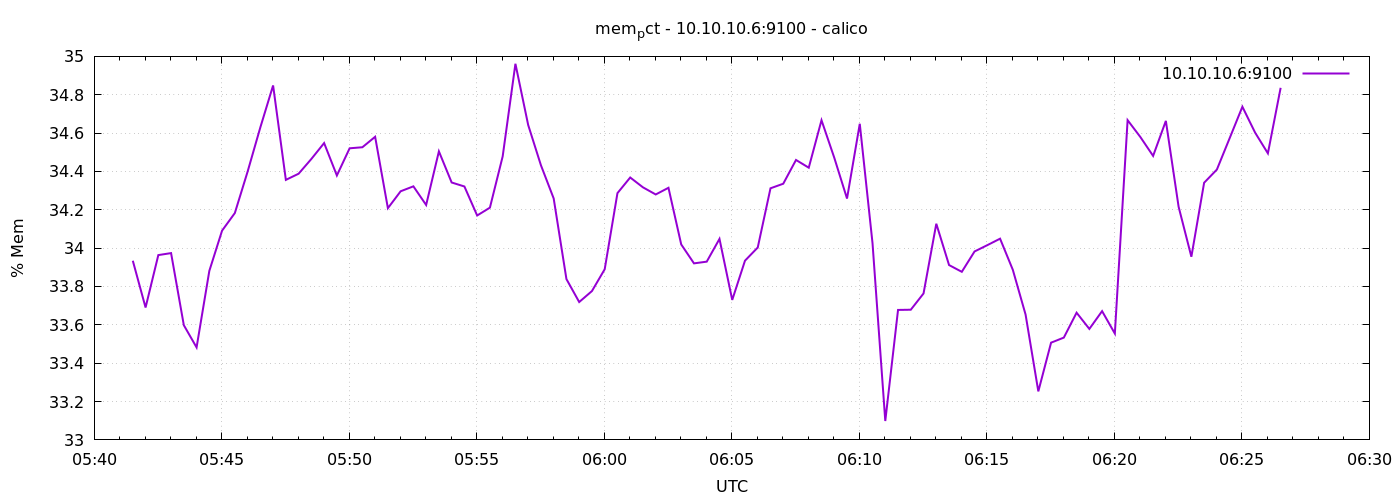

The data file committed next to this chart (first rows):
1776836491	33.934333837076494
1776836521	33.69
1776836551	33.96
1776836581	33.97
1776836611	33.6
1776836641	33.48
1776836671	33.88
1776836701	34.09
1776836731	34.18
1776836761	34.4
1776836791	34.63
1776836821	34.85
1776836851	34.36
1776836881	34.39
1776836911	34.47
1776836941	34.55
1776836971	34.38
1776837001	34.52
1776837031	34.53
1776837061	34.58
1776837091	34.21
1776837121	34.3
1776837151	34.32
1776837181	34.23
1776837211	34.5
1776837241	34.34
1776837271	34.32
1776837301	34.17
1776837331	34.21
1776837361	34.48
1776837391	34.96
1776837421	34.64
1776837451	34.43
1776837481	34.26
1776837511	33.84
1776837541	33.72
1776837571	33.78
1776837601	33.89
1776837631	34.29
1776837661	34.37
1776837691	34.32
1776837721	34.28
1776837751	34.31
1776837781	34.02
1776837811	33.92
1776837841	33.93
1776837871	34.05
1776837901	33.73
1776837931	33.93
1776837961	34
1776837991	34.31
1776838021	34.34
1776838051	34.46
1776838081	34.42
1776838111	34.67
1776838141	34.47
1776838171	34.26
1776838201	34.65
1776838231	34.03
1776838261	33.1
1776838291	33.68
... 30 more rows
